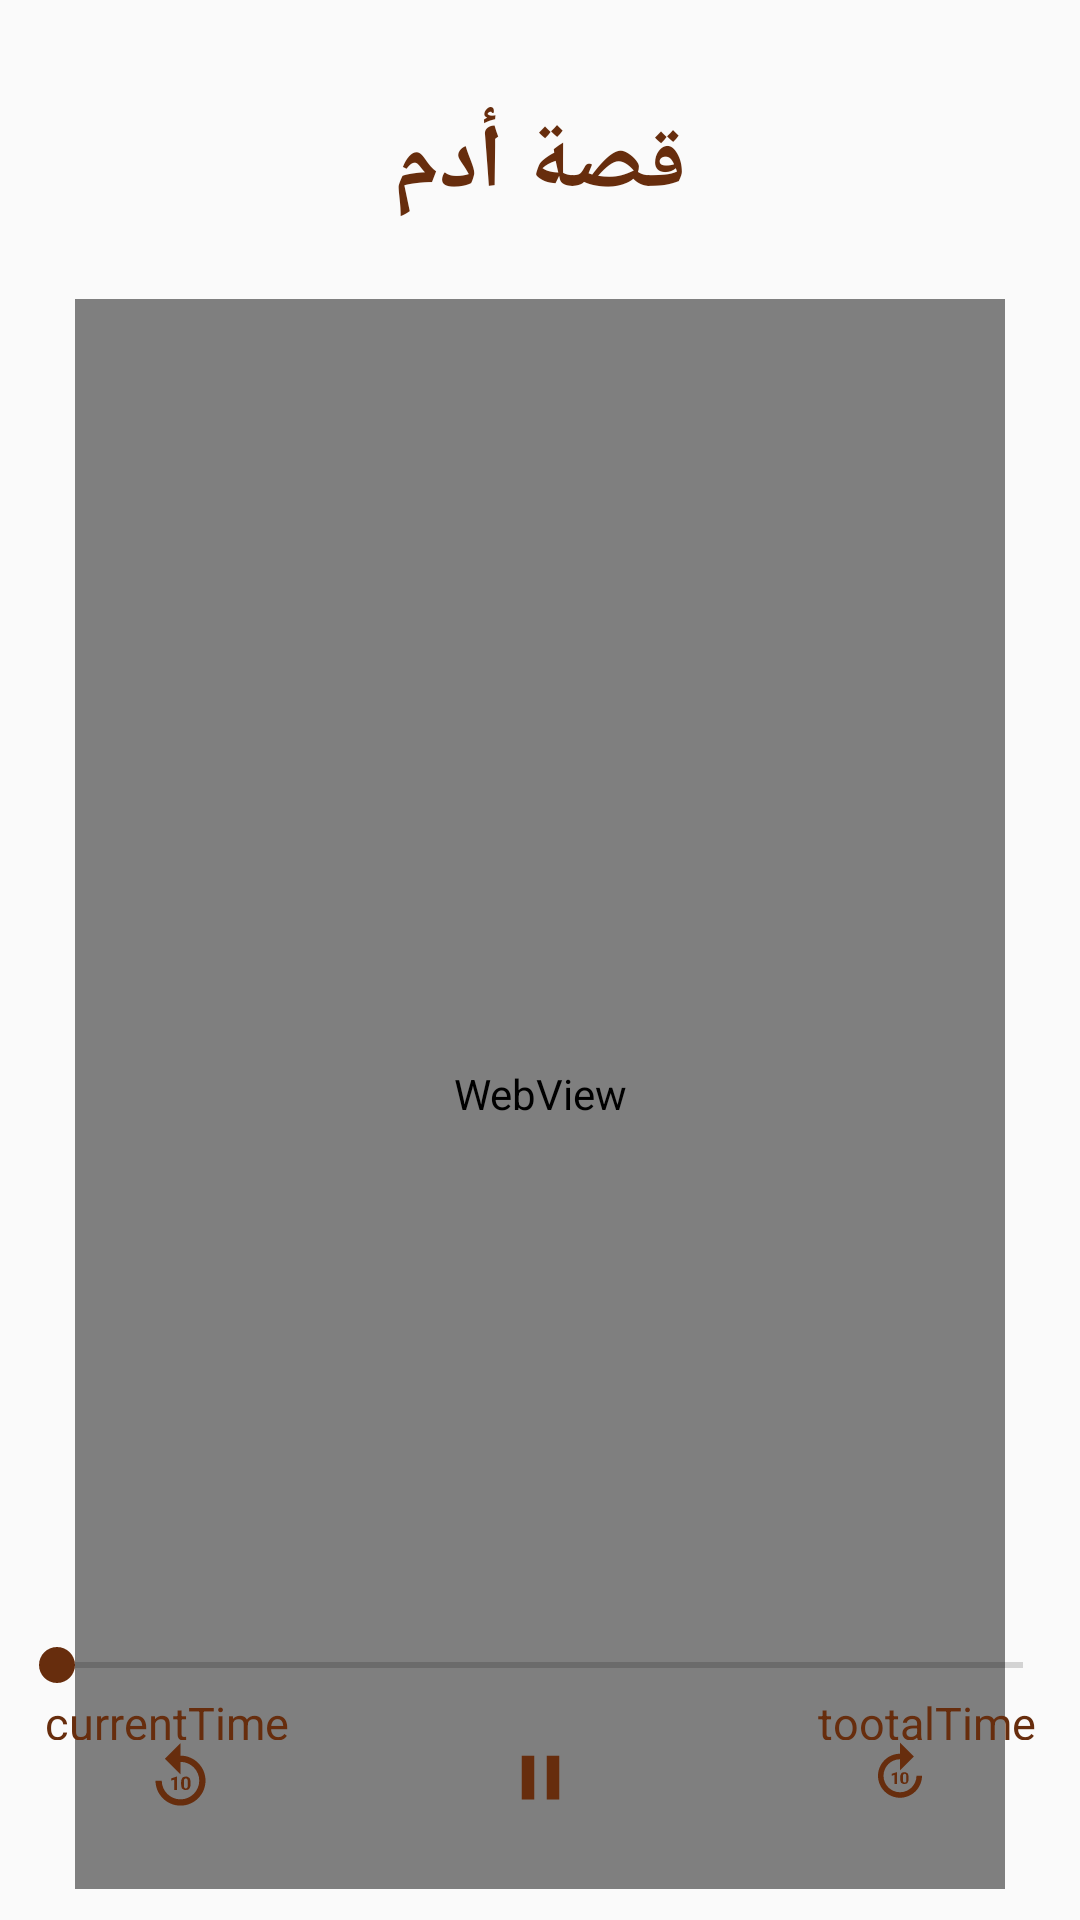

Write the Android layout XML for this screen, with the resource values it uses.
<!-- AndroidManifest.xml: application theme AppTheme -->
<!-- res/layout/activity_web_view_anbyaa_stories.xml -->
<?xml version="1.0" encoding="utf-8"?>
<RelativeLayout xmlns:android="http://schemas.android.com/apk/res/android"
    xmlns:tools="http://schemas.android.com/tools"
    android:layout_width="match_parent"
    android:layout_height="match_parent"
    android:background="@drawable/webview_anbyaa_stories"
    android:orientation="vertical"
    tools:context=".stories.WebView_Stories_Quraan">

    <RelativeLayout
        android:layout_width="match_parent"
        android:layout_height="wrap_content"
        android:orientation="vertical"
        tools:ignore="WebViewLayout">

        <TextView
            android:id="@+id/tv_storyName"
            android:layout_width="wrap_content"
            android:layout_height="wrap_content"
            android:layout_alignParentTop="true"
            android:layout_centerInParent="true"
            android:layout_marginTop="34dp"
            android:text="قصة أدم"
            android:textColor="#672D0D"
            android:textSize="30dp"
            android:textStyle="bold" />

        <WebView
            android:id="@+id/webView_stories"
            android:layout_width="match_parent"
            android:layout_height="530dp"
            android:layout_below="@id/tv_storyName"
            android:layout_marginHorizontal="25dp"
            android:layout_marginTop="25dp" />

    </RelativeLayout>

    <LinearLayout
        android:layout_width="match_parent"
        android:layout_height="wrap_content"
        android:layout_alignParentBottom="true"
        android:layout_marginBottom="35dp"
        android:orientation="vertical">

        <SeekBar
            android:id="@+id/seekBar"
            android:layout_width="match_parent"
            android:layout_height="wrap_content"
            android:layout_marginHorizontal="3dp"
            android:progressTint="#672D0D"
            android:thumbTint="#672D0D" />

        <LinearLayout
            android:layout_width="match_parent"
            android:layout_height="16dp"
            android:layout_marginHorizontal="15dp"
            android:orientation="horizontal">

            <TextView
                android:id="@+id/tv_current_time"
                android:layout_width="0dp"
                android:layout_height="wrap_content"
                android:layout_weight="1"
                android:gravity="start"
                android:text="currentTime"
                android:textColor="#672D0D"
                android:textSize="15dp" />

            <TextView
                android:id="@+id/tv_total_time"
                android:layout_width="0dp"
                android:layout_height="wrap_content"
                android:layout_weight="1"
                android:gravity="end"
                android:text="tootalTime"
                android:textColor="#672D0D"
                android:textSize="15dp" />
        </LinearLayout>

        <LinearLayout
            android:layout_width="match_parent"
            android:layout_height="25dp"

            android:orientation="horizontal">

            <ImageView
                android:id="@+id/btn_before"
                android:layout_width="0dp"
                android:layout_height="match_parent"
                android:layout_weight="1"
                android:gravity="center_vertical"
                android:src="@drawable/ic_replay_10_black_24dp"

                />

            <ImageView
                android:id="@+id/btn_play"
                android:layout_width="0dp"
                android:layout_height="match_parent"
                android:layout_weight="1"
                android:gravity="center_vertical"
                android:src="@drawable/ic_pause_black_24dp"

                />

            <ImageView
                android:id="@+id/btn_after"
                android:layout_width="0dp"
                android:layout_height="match_parent"
                android:layout_marginBottom="3dp"
                android:layout_weight="1"
                android:gravity="center_vertical"
                android:src="@drawable/ic_forward_10_black_24dp" />
        </LinearLayout>
    </LinearLayout>

</RelativeLayout>
<!-- resources referenced by this layout -->
<resources>
  <!-- drawable ic_forward_10_black_24dp (drawable) -->
  <vector xmlns:android="http://schemas.android.com/apk/res/android"
          android:width="24dp"
          android:height="24dp"
          android:viewportWidth="24.0"
          android:viewportHeight="24.0">
      <path
          android:fillColor="#672D0D"
          android:pathData="M4,13c0,4.4 3.6,8 8,8s8,-3.6 8,-8h-2c0,3.3 -2.7,6 -6,6s-6,-2.7 -6,-6 2.7,-6 6,-6v4l5,-5 -5,-5v4c-4.4,0 -8,3.6 -8,8zM10.8,16L10,16v-3.3L9,13v-0.7l1.8,-0.6h0.1L10.9,16zM15.1,14.2c0,0.3 0,0.6 -0.1,0.8l-0.3,0.6s-0.3,0.3 -0.5,0.3 -0.4,0.1 -0.6,0.1 -0.4,0 -0.6,-0.1 -0.3,-0.2 -0.5,-0.3 -0.2,-0.3 -0.3,-0.6 -0.1,-0.5 -0.1,-0.8v-0.7c0,-0.3 0,-0.6 0.1,-0.8l0.3,-0.6s0.3,-0.3 0.5,-0.3 0.4,-0.1 0.6,-0.1 0.4,0 0.6,0.1 0.3,0.2 0.5,0.3 0.2,0.3 0.3,0.6 0.1,0.5 0.1,0.8v0.7zM14.3,13.4v-0.5s-0.1,-0.2 -0.1,-0.3 -0.1,-0.1 -0.2,-0.2 -0.2,-0.1 -0.3,-0.1 -0.2,0 -0.3,0.1l-0.2,0.2s-0.1,0.2 -0.1,0.3v2s0.1,0.2 0.1,0.3 0.1,0.1 0.2,0.2 0.2,0.1 0.3,0.1 0.2,0 0.3,-0.1l0.2,-0.2s0.1,-0.2 0.1,-0.3v-1.5z"/>
  </vector>
  <!-- drawable ic_pause_black_24dp (drawable) -->
  <vector xmlns:android="http://schemas.android.com/apk/res/android"
          android:width="24dp"
          android:height="24dp"
          android:viewportWidth="24.0"
          android:viewportHeight="24.0">
      <path
          android:fillColor="#672D0D"
          android:pathData="M6,19h4L10,5L6,5v14zM14,5v14h4L18,5h-4z"/>
  </vector>
  <!-- drawable ic_replay_10_black_24dp (drawable) -->
  <vector xmlns:android="http://schemas.android.com/apk/res/android"
          android:width="24dp"
          android:height="24dp"
          android:viewportWidth="24.0"
          android:viewportHeight="24.0">
      <path
          android:fillColor="#672D0D"
          android:pathData="M12,5L12,1L7,6l5,5L12,7c3.3,0 6,2.7 6,6s-2.7,6 -6,6 -6,-2.7 -6,-6L4,13c0,4.4 3.6,8 8,8s8,-3.6 8,-8 -3.6,-8 -8,-8zM10.9,16L10,16v-3.3L9,13v-0.7l1.8,-0.6h0.1L10.9,16zM15.2,14.2c0,0.3 0,0.6 -0.1,0.8l-0.3,0.6s-0.3,0.3 -0.5,0.3 -0.4,0.1 -0.6,0.1 -0.4,0 -0.6,-0.1 -0.3,-0.2 -0.5,-0.3 -0.2,-0.3 -0.3,-0.6 -0.1,-0.5 -0.1,-0.8v-0.7c0,-0.3 0,-0.6 0.1,-0.8l0.3,-0.6s0.3,-0.3 0.5,-0.3 0.4,-0.1 0.6,-0.1 0.4,0 0.6,0.1c0.2,0.1 0.3,0.2 0.5,0.3s0.2,0.3 0.3,0.6 0.1,0.5 0.1,0.8v0.7zM14.3,13.4v-0.5s-0.1,-0.2 -0.1,-0.3 -0.1,-0.1 -0.2,-0.2 -0.2,-0.1 -0.3,-0.1 -0.2,0 -0.3,0.1l-0.2,0.2s-0.1,0.2 -0.1,0.3v2s0.1,0.2 0.1,0.3 0.1,0.1 0.2,0.2 0.2,0.1 0.3,0.1 0.2,0 0.3,-0.1l0.2,-0.2s0.1,-0.2 0.1,-0.3v-1.5z"/>
  </vector>
  <style name="AppTheme" parent="Theme.AppCompat.Light.NoActionBar">
          
          <item name="colorPrimary">@color/colorPrimary</item>
          <item name="colorPrimaryDark">@color/colorPrimaryDark</item>
          <item name="colorAccent">@color/colorAccent</item>
      </style>
  <color name="colorPrimary">@android:color/transparent</color>
  <color name="colorPrimaryDark">#FFFFFF</color>
  <color name="colorAccent">#78C8EC</color>
</resources>
